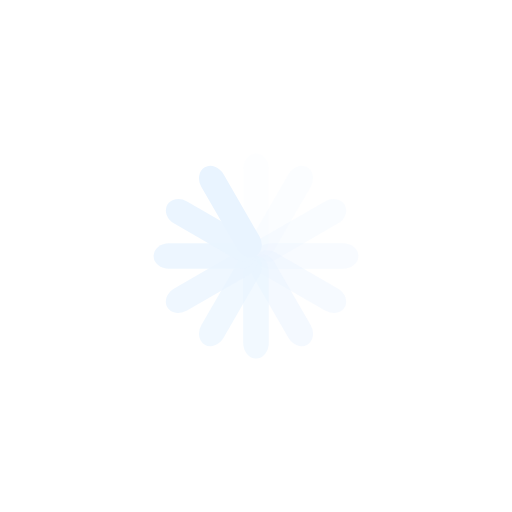
t = 0.00 s
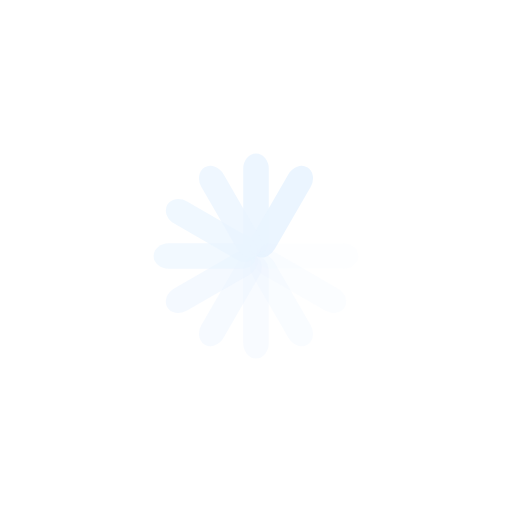
t = 0.53 s
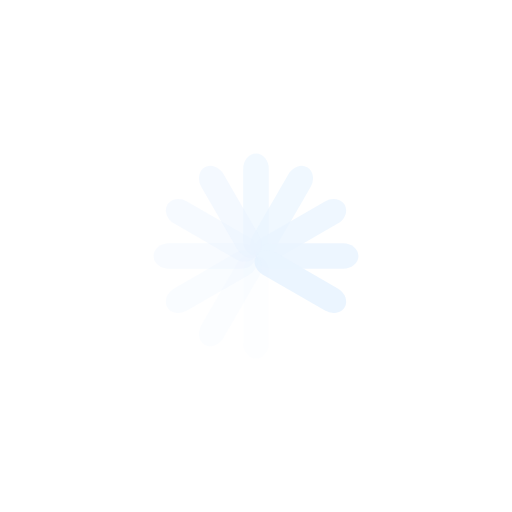
t = 1.05 s
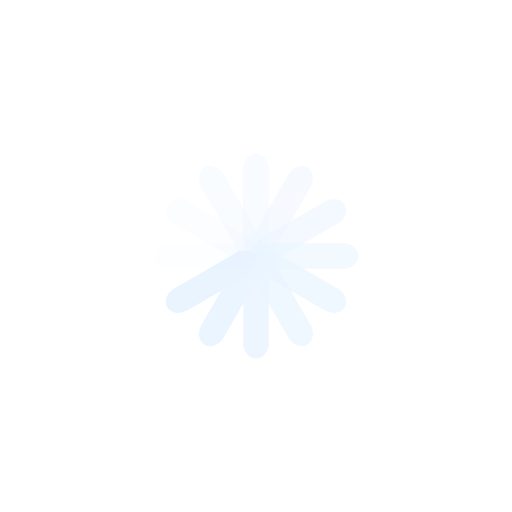
t = 1.58 s

The animated SVG that drew these frames (rendered in a browser with its animation timeline set to each time). Animation: 12 SMIL elements (animate=12); one cycle of 2.10 s, repeats indefinitely.

<svg class="lds-spinner" width="200px"  height="200px"  xmlns="http://www.w3.org/2000/svg" xmlns:xlink="http://www.w3.org/1999/xlink" viewBox="0 0 100 100" preserveAspectRatio="xMidYMid" style="background: none;"><g transform="rotate(0 50 50)">
  <rect x="47.5" y="30" rx="4.75" ry="3" width="5" height="20" fill="#e9f4ff">
    <animate attributeName="opacity" values="1;0" times="0;1" dur="2.1s" begin="-1.925s" repeatCount="indefinite"></animate>
  </rect>
</g><g transform="rotate(30 50 50)">
  <rect x="47.5" y="30" rx="4.75" ry="3" width="5" height="20" fill="#e9f4ff">
    <animate attributeName="opacity" values="1;0" times="0;1" dur="2.1s" begin="-1.75s" repeatCount="indefinite"></animate>
  </rect>
</g><g transform="rotate(60 50 50)">
  <rect x="47.5" y="30" rx="4.75" ry="3" width="5" height="20" fill="#e9f4ff">
    <animate attributeName="opacity" values="1;0" times="0;1" dur="2.1s" begin="-1.5750000000000002s" repeatCount="indefinite"></animate>
  </rect>
</g><g transform="rotate(90 50 50)">
  <rect x="47.5" y="30" rx="4.75" ry="3" width="5" height="20" fill="#e9f4ff">
    <animate attributeName="opacity" values="1;0" times="0;1" dur="2.1s" begin="-1.4000000000000001s" repeatCount="indefinite"></animate>
  </rect>
</g><g transform="rotate(120 50 50)">
  <rect x="47.5" y="30" rx="4.75" ry="3" width="5" height="20" fill="#e9f4ff">
    <animate attributeName="opacity" values="1;0" times="0;1" dur="2.1s" begin="-1.225s" repeatCount="indefinite"></animate>
  </rect>
</g><g transform="rotate(150 50 50)">
  <rect x="47.5" y="30" rx="4.75" ry="3" width="5" height="20" fill="#e9f4ff">
    <animate attributeName="opacity" values="1;0" times="0;1" dur="2.1s" begin="-1.05s" repeatCount="indefinite"></animate>
  </rect>
</g><g transform="rotate(180 50 50)">
  <rect x="47.5" y="30" rx="4.75" ry="3" width="5" height="20" fill="#e9f4ff">
    <animate attributeName="opacity" values="1;0" times="0;1" dur="2.1s" begin="-0.875s" repeatCount="indefinite"></animate>
  </rect>
</g><g transform="rotate(210 50 50)">
  <rect x="47.5" y="30" rx="4.75" ry="3" width="5" height="20" fill="#e9f4ff">
    <animate attributeName="opacity" values="1;0" times="0;1" dur="2.1s" begin="-0.7000000000000001s" repeatCount="indefinite"></animate>
  </rect>
</g><g transform="rotate(240 50 50)">
  <rect x="47.5" y="30" rx="4.75" ry="3" width="5" height="20" fill="#e9f4ff">
    <animate attributeName="opacity" values="1;0" times="0;1" dur="2.1s" begin="-0.525s" repeatCount="indefinite"></animate>
  </rect>
</g><g transform="rotate(270 50 50)">
  <rect x="47.5" y="30" rx="4.75" ry="3" width="5" height="20" fill="#e9f4ff">
    <animate attributeName="opacity" values="1;0" times="0;1" dur="2.1s" begin="-0.35000000000000003s" repeatCount="indefinite"></animate>
  </rect>
</g><g transform="rotate(300 50 50)">
  <rect x="47.5" y="30" rx="4.75" ry="3" width="5" height="20" fill="#e9f4ff">
    <animate attributeName="opacity" values="1;0" times="0;1" dur="2.1s" begin="-0.17500000000000002s" repeatCount="indefinite"></animate>
  </rect>
</g><g transform="rotate(330 50 50)">
  <rect x="47.5" y="30" rx="4.75" ry="3" width="5" height="20" fill="#e9f4ff">
    <animate attributeName="opacity" values="1;0" times="0;1" dur="2.1s" begin="0s" repeatCount="indefinite"></animate>
  </rect>
</g></svg>